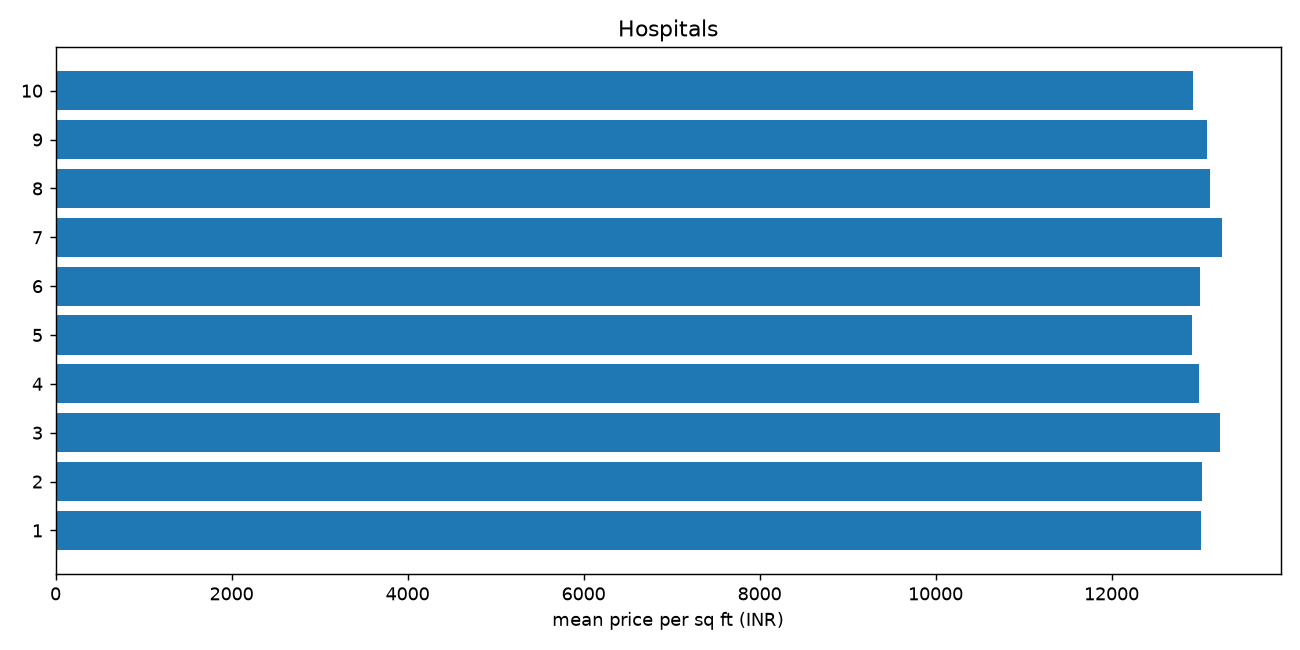

The table this chart was drawn from, first rows:
Nearby_Hospitals, count, mean, median
1, 25075, 13020, 9256
2, 24960, 13025, 9309
3, 24834, 13234, 9349
4, 25168, 12996, 9271
5, 25102, 12917, 9149
6, 25082, 13007, 9129
7, 24887, 13257, 9334
8, 24891, 13116, 9224
9, 25014, 13084, 9283
10, 24987, 12931, 9196
